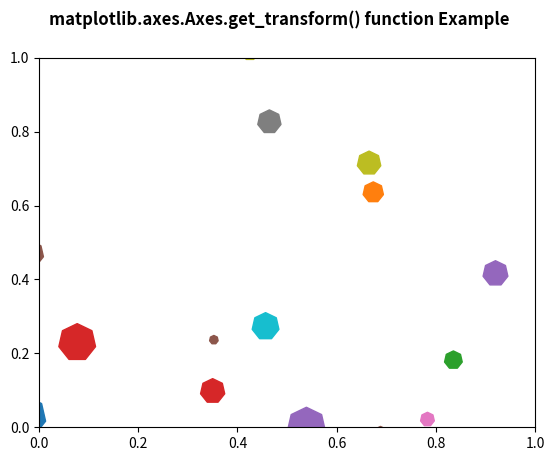

Here is the Python script that generated this plot:
# Implementation of matplotlib function
import matplotlib.pyplot as plt
from matplotlib import collections, colors, transforms
import numpy as np

nverts = 50
npts = 100

r = np.arange(nverts)
theta = np.linspace(0, 2 * np.pi, nverts)

xx = r * np.sin(theta)
yy = r * np.cos(theta)

spiral = np.column_stack([xx, yy])

rs = np.random.RandomState(19680801)

xyo = rs.randn(npts, 2)

colors = [colors.to_rgba(c)
          for c in plt.rcParams['axes.prop_cycle'].by_key()['color']]

fig, ax1 = plt.subplots()

col = collections.RegularPolyCollection(
    7, sizes=np.abs(xx) * 10.0,
    offsets=xyo,
    transOffset=ax1.transData)

trans = transforms.Affine2D().scale(fig.dpi / 72.0)
col.set_transform(trans)

ax1.add_collection(col, autolim=True)
col.set_color(colors)

print("Value Return by get_transform() :\n",
      col.get_transform())

fig.suptitle('matplotlib.axes.Axes.get_transform() \
function Example', fontweight="bold")

plt.show()
